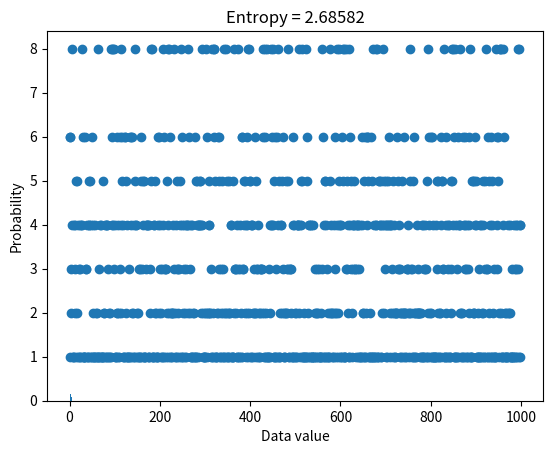
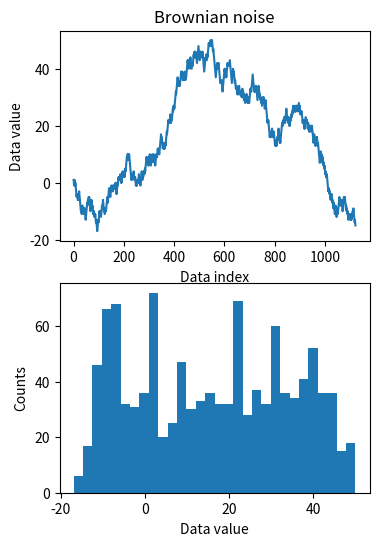

Python code for these plots, in order:
# import libraries
import matplotlib.pyplot as plt
import numpy as np

## "discrete" entropy

# generate data
N = 1000
numbers = np.ceil( 8*np.random.rand(N)**2 )
numbers[numbers==7] = 4
plt.plot(numbers,'o')

## "discrete" entropy

# generate data
N = 1000
numbers = np.ceil( 8*np.random.rand(N)**2 )


# get counts and probabilities
u = np.unique(numbers)
probs = np.zeros(len(u))

for ui in range(len(u)):
    probs[ui] = sum(numbers==u[ui]) / N

    
# compute entropy
entropee = -sum( probs*np.log2(probs+np.finfo(float).eps) )


# plot
plt.bar(u,probs)
plt.title('Entropy = %g'%entropee)
plt.xlabel('Data value')
plt.ylabel('Probability')
plt.show()

## for random variables

# create Brownian noise
N = 1123
brownnoise = np.cumsum( np.sign(np.random.randn(N)) )

fig,ax = plt.subplots(2,1,figsize=(4,6))
ax[0].plot(brownnoise)
ax[0].set_xlabel('Data index')
ax[0].set_ylabel('Data value')
ax[0].set_title('Brownian noise')

ax[1].hist(brownnoise,30)
ax[1].set_xlabel('Data value')
ax[1].set_ylabel('Counts')
plt.show()

### now compute entropy
# number of bins
nbins = 50

# bin the data and convert to probability
nPerBin,bins = np.histogram(brownnoise,nbins)
probs = nPerBin / sum(nPerBin)

# compute entropy
entro = -sum( probs*np.log2(probs+np.finfo(float).eps) )

print('Entropy = %g'%entro)



